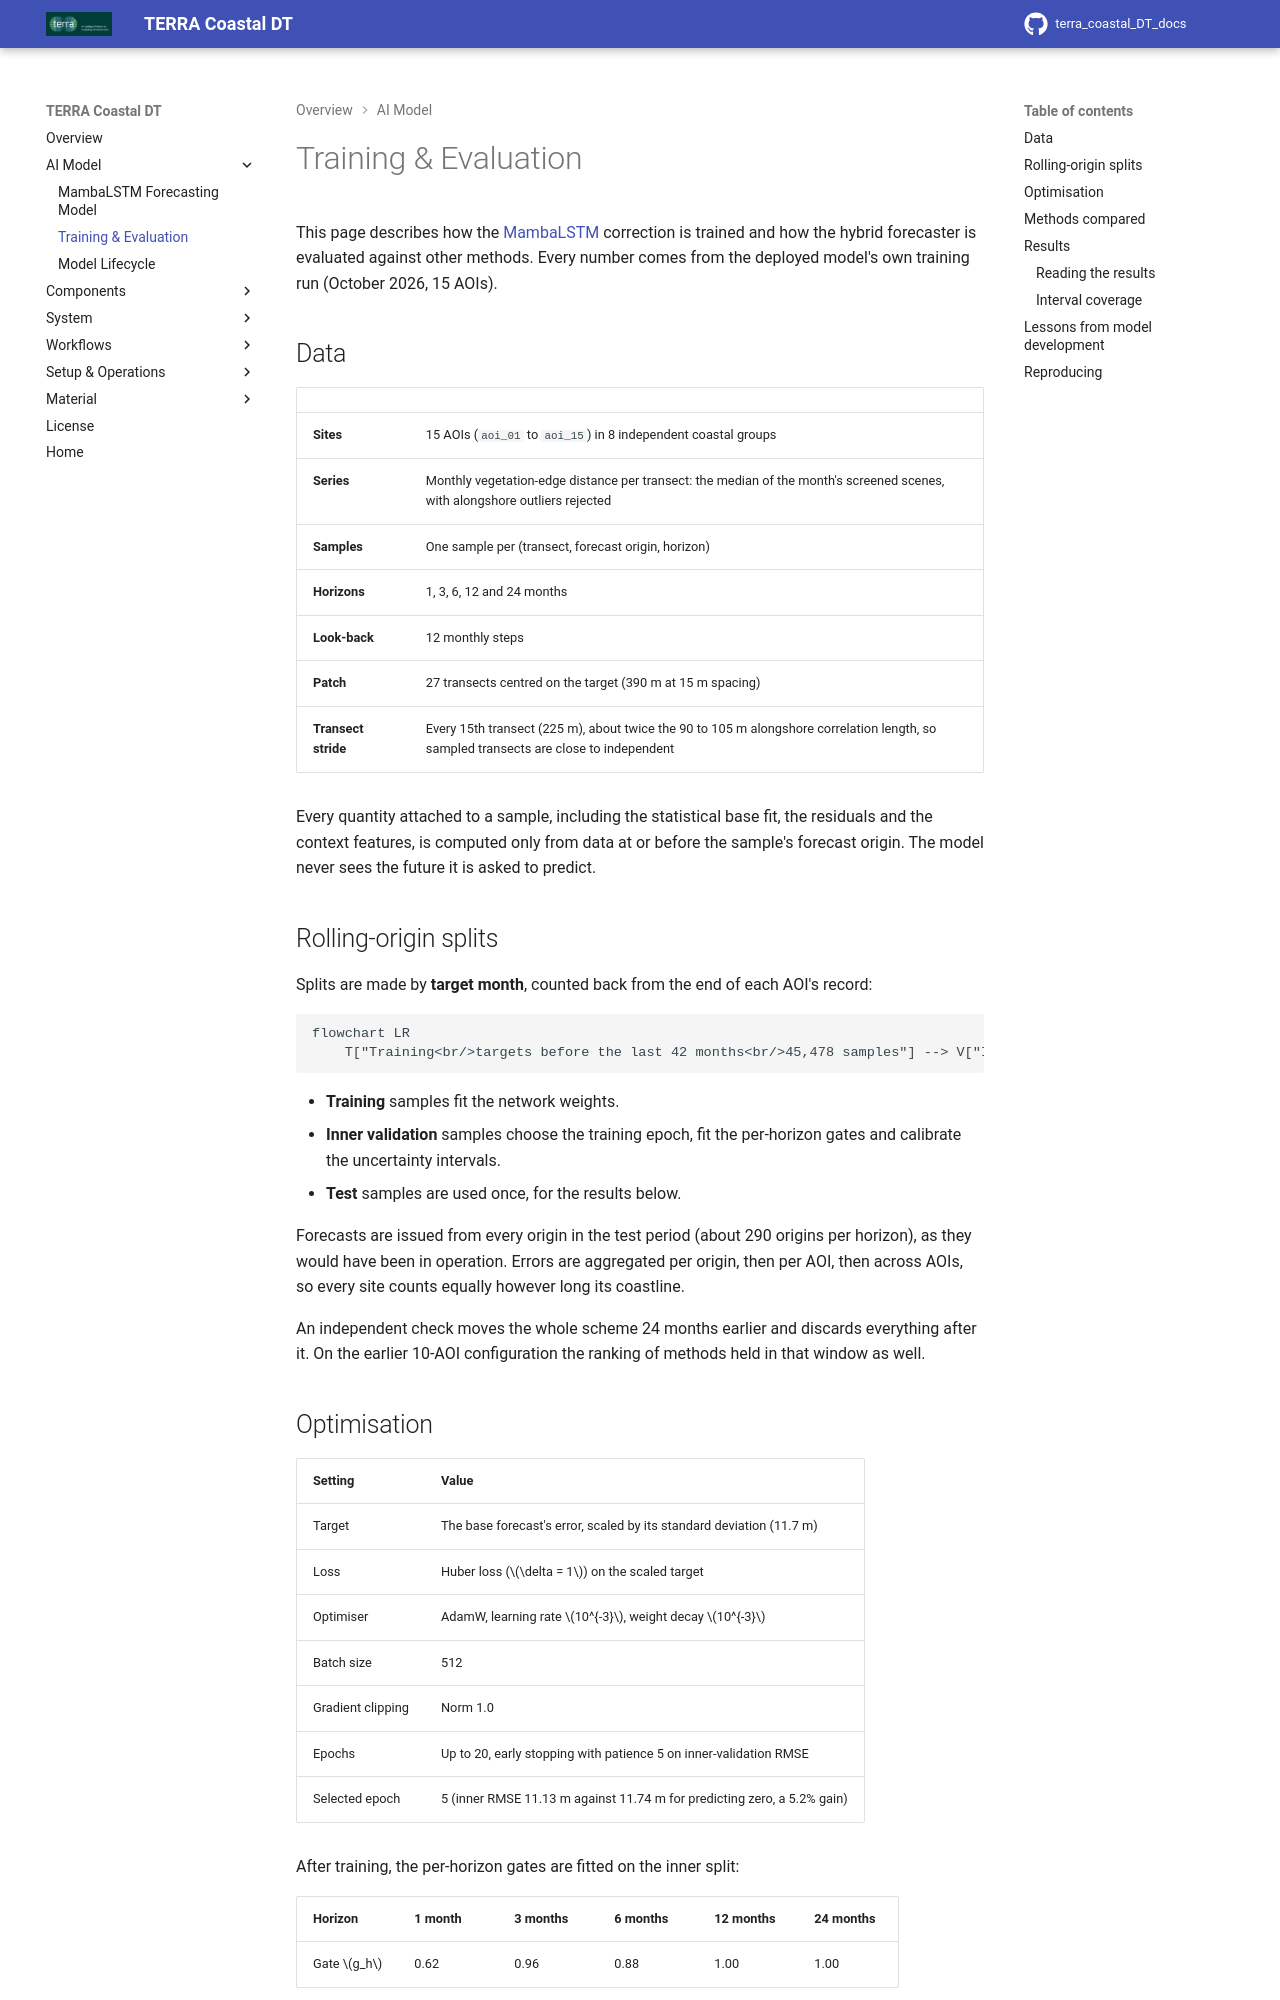

repository: terra-horizon/terra_coastal_DT_docs · page: V1.0.0/ai-model/training-evaluation/index.html · generator: mkdocs

# Training & Evaluation

This page describes how the [MambaLSTM](mambalstm.md) correction is trained and how the hybrid forecaster is evaluated against other methods. Every number comes from the deployed model's own training run (October 2026, 15 AOIs).

## Data

| | |
| --- | --- |
| **Sites** | 15 AOIs (`aoi_01` to `aoi_15`) in 8 independent coastal groups |
| **Series** | Monthly vegetation-edge distance per transect: the median of the month's screened scenes, with alongshore outliers rejected |
| **Samples** | One sample per (transect, forecast origin, horizon) |
| **Horizons** | 1, 3, 6, 12 and 24 months |
| **Look-back** | 12 monthly steps |
| **Patch** | 27 transects centred on the target (390 m at 15 m spacing) |
| **Transect stride** | Every 15th transect (225 m), about twice the 90 to 105 m alongshore correlation length, so sampled transects are close to independent |

Every quantity attached to a sample, including the statistical base fit, the residuals and the context features, is computed only from data at or before the sample's forecast origin. The model never sees the future it is asked to predict.

## Rolling-origin splits

Splits are made by **target month**, counted back from the end of each AOI's record:

```mermaid
flowchart LR
    T["Training<br/>targets before the last 42 months<br/>45,478 samples"] --> V["Inner validation<br/>18 months<br/>24,406 samples"] --> X["Test<br/>last 24 months<br/>34,628 samples"]
```

- **Training** samples fit the network weights.
- **Inner validation** samples choose the training epoch, fit the per-horizon gates and calibrate the uncertainty intervals.
- **Test** samples are used once, for the results below.

Forecasts are issued from every origin in the test period (about 290 origins per horizon), as they would have been in operation. Errors are aggregated per origin, then per AOI, then across AOIs, so every site counts equally however long its coastline.

An independent check moves the whole scheme 24 months earlier and discards everything after it. On the earlier 10-AOI configuration the ranking of methods held in that window as well.
